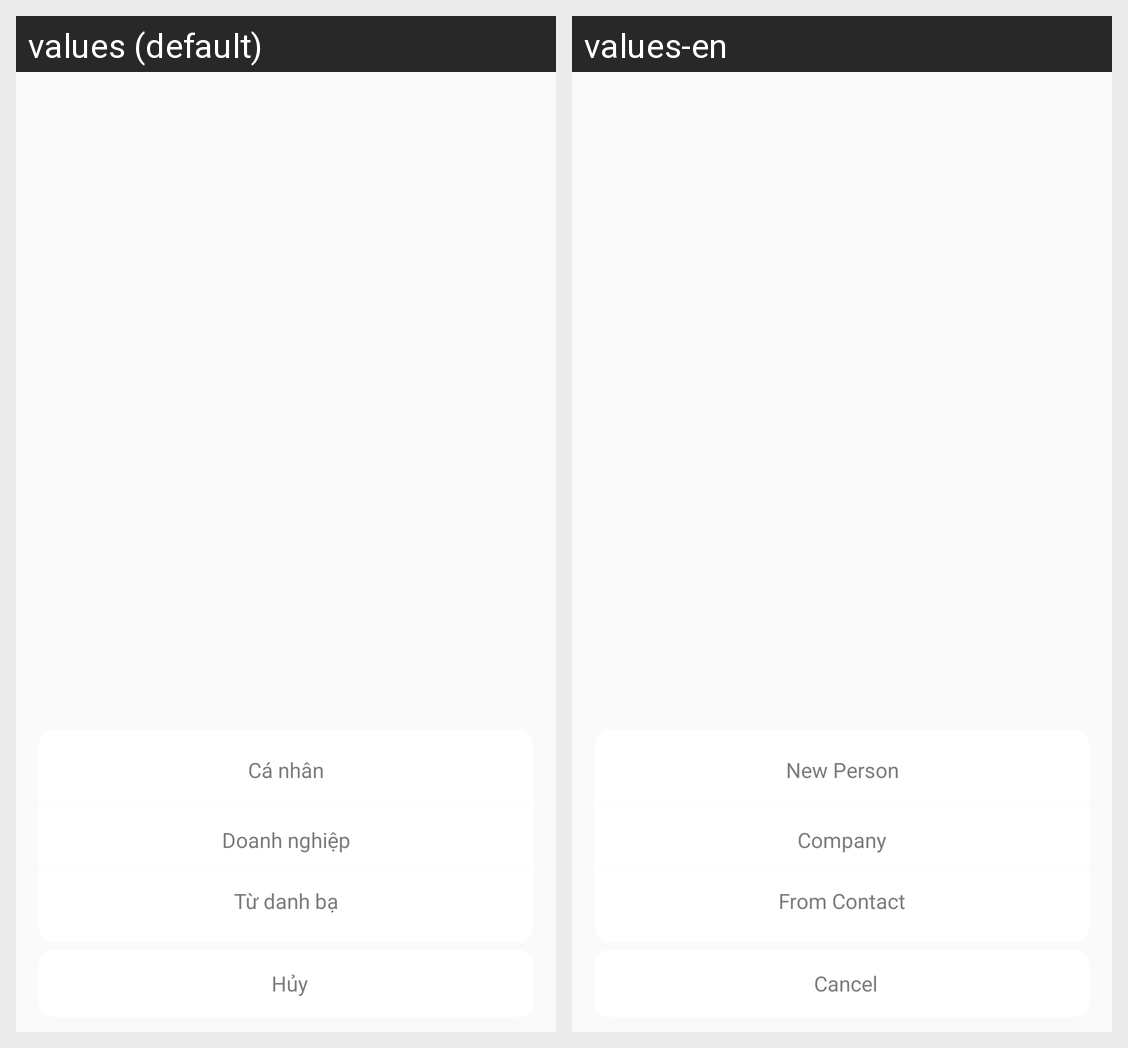

Locale-by-locale string values for the Android screen shown in this grid:
Android screen res/layout/show_add_client.xml rendered under 2 locales, left to right: values (default), values-en. Device: Nexus 5 (rendered at 1080×1920; each locale shown at half size, 540×960, under a caption strip naming it); theme AppTheme.
Strings drawn on this screen, with the default value and each locale's value (text and hints the layout hard-codes, and strings that could not be matched under every locale, appear in the picture but are not listed):

add_client_person
  values: Cá nhân
  values-en: New Person

add_client_company
  values: Doanh nghiệp
  values-en: Company

from_comtact
  values: Từ danh bạ
  values-en: From Contact

srtCancel
  values: Hủy
  values-en: Cancel
